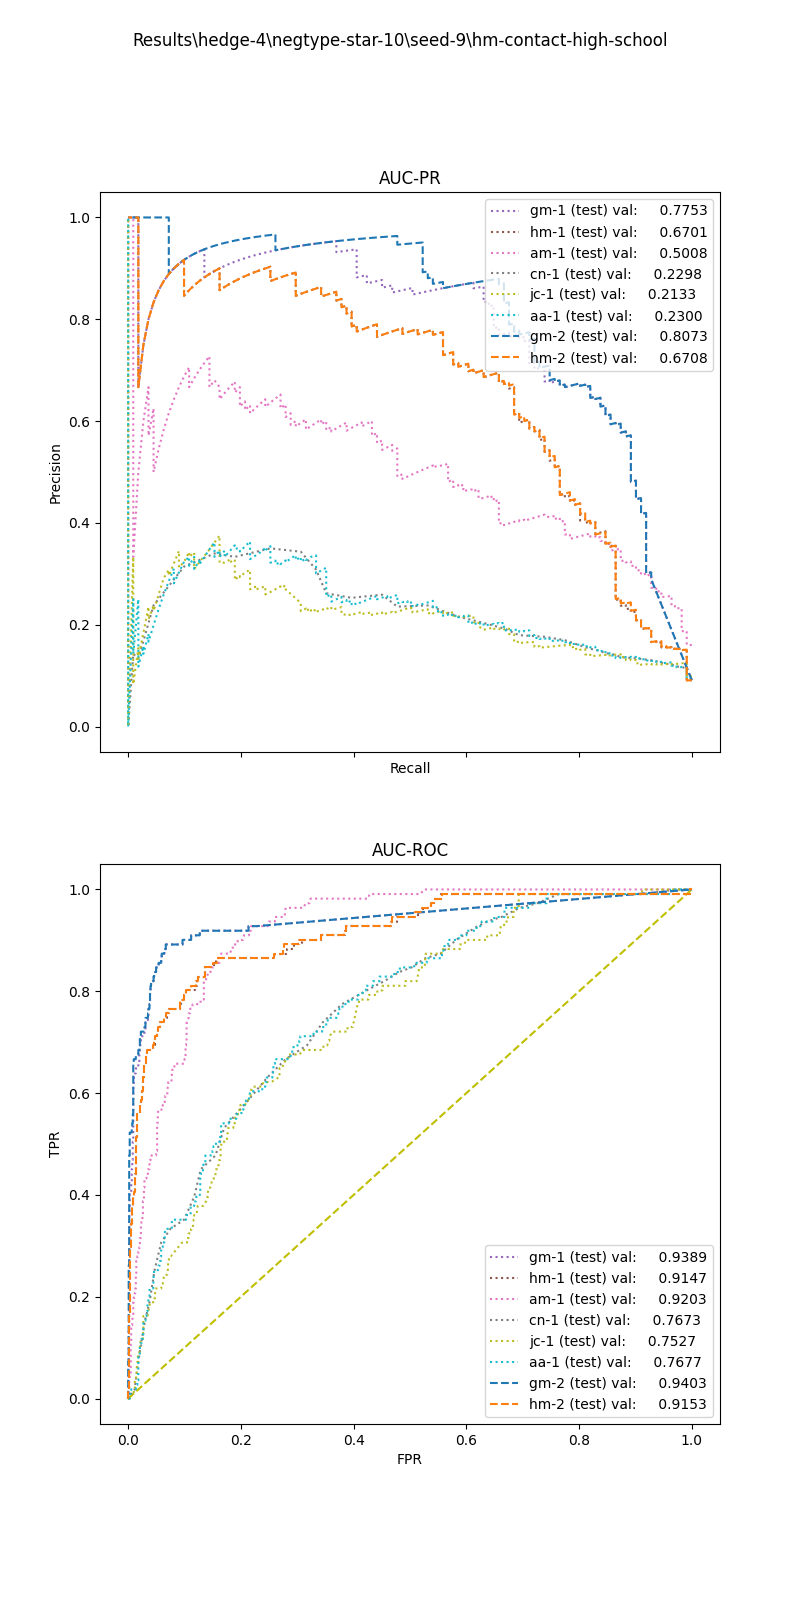

The table this chart was drawn from, first rows:
, input_dim1, pred_dim1, input_dim2, pred_dim2, input_dim3, pred_dim3, label
0, 9.355, 0.0, 0.0, 0.0, , , 1.0
1, 9.44, 0.0, 9.0, 0.0, , , 1.0
2, 5.48, 0.0, 12.0, 0.0, , , 1.0
3, 8.1, 0.0, 8.984, 1.0, , , 1.0
4, 8.311, 0.0, 2.0, 0.0, , , 1.0
5, 1.866, 0.0, 4.0, 0.0, , , 1.0
6, 6.177, 0.0, 4.0, 0.0, , , 1.0
7, 1.609, 0.0, 8.771, 0.0, , , 1.0
8, 8.98, 0.0, 6.245, 1.0, , , 1.0
9, 3.341, 0.0, 0.0, 0.0, , , 1.0
10, 9.175, 0.0, 5.0, 1.0, , , 1.0
11, 3.246, 0.0, 26.76, 0.0, , , 1.0
12, 9.64, 0.0, 2.874, 1.0, , , 1.0
13, 3, 0.0, 10.18, 0.0, , , 1.0
14, 8.597, 0.0, 7.881, 1.0, , , 1.0
15, 9.376, 0.0, 4.966, 1.0, , , 1.0
16, 5.652, 0.0, 16.0, 0.0, , , 1.0
17, 5.769, 0.0, 2.0, 0.0, , , 1.0
18, 8.736, 0.0, 8.571, 1.0, , , 1.0
19, 10.28, 0.0, 8.727, 1.0, , , 1.0
20, 9.665, 0.0, 60.0, 0.0, , , 1.0
21, 6.46, 0.0, 0.0, 0.0, , , 1.0
22, 6.377, 0.0, 21.97, 0.0, , , 1.0
23, 7.647, 0.0, 40.61, 1.0, , , 1.0
24, 9.452, 0.0, 2.182, 0.0, , , 1.0
25, 5.829, 0.0, 3.597, 0.0, , , 1.0
26, 6.779, 0.0, 2.0, 1.0, , , 1.0
27, 7.149, 0.0, 8.78, 1.0, , , 1.0
28, 2.201, 0.0, 5.106, 0.0, , , 1.0
29, 7.535, 0.0, 44.0, 0.0, , , 1.0
30, 8.785, 0.0, 14.44, 0.0, , , 1.0
31, 9.89, 0.0, 2.182, 0.0, , , 1.0
32, 8.565, 0.0, 2.927, 1.0, , , 1.0
33, 7.378, 0.0, 5.351, 1.0, , , 1.0
34, 4.318, 0.0, 2.435, 1.0, , , 1.0
35, 6.734, 0.0, 2.057, 1.0, , , 1.0
36, 9.161, 0.0, 56.0, 1.0, , , 1.0
37, 6.22, 0.0, 2.389, 1.0, , , 1.0
38, 1.609, 0.0, 5.217, 1.0, , , 1.0
39, 7.104, 0.0, 2.953, 0.0, , , 1.0
40, 3.433, 0.0, 2.759, 0.0, , , 1.0
41, 8.597, 0.0, 8.412, 1.0, , , 1.0
42, 6.488, 0.0, 40.0, 0.0, , , 1.0
43, 7.541, 0.0, 1.231, 1.0, , , 1.0
44, 0.495, 0.0, 8.0, 0.0, , , 1.0
45, 7.286, 0.0, 3.0, 0.0, , , 1.0
46, 9.665, 0.0, 4.0, 0.0, , , 1.0
47, 8.785, 0.0, 2.37, 0.0, , , 1.0
48, 5.823, 0.0, 3.2, 0.0, , , 1.0
49, 4.784, 0.0, 9.75, 0.0, , , 1.0
50, 7.149, 0.0, 1.698, 1.0, , , 1.0
51, 7.213, 0.0, 2.4, 1.0, , , 1.0
52, 5.038, 0.0, 3.429, 1.0, , , 1.0
53, 5.119, 0.0, 2.211, 1.0, , , 1.0
54, 7.098, 0.0, 3.962, 1.0, , , 1.0
55, 6.815, 0.0, 2.537, 1.0, , , 1.0
56, 9.158, 0.0, 4.472, 1.0, , , 1.0
57, 4.642, 0.0, 1.6, 0.0, , , 1.0
58, 6.031, 0.0, 4.419, 1.0, , , 1.0
59, 8.203, 0.0, 8.0, 0.0, , , 1.0
... 1,161 more rows
